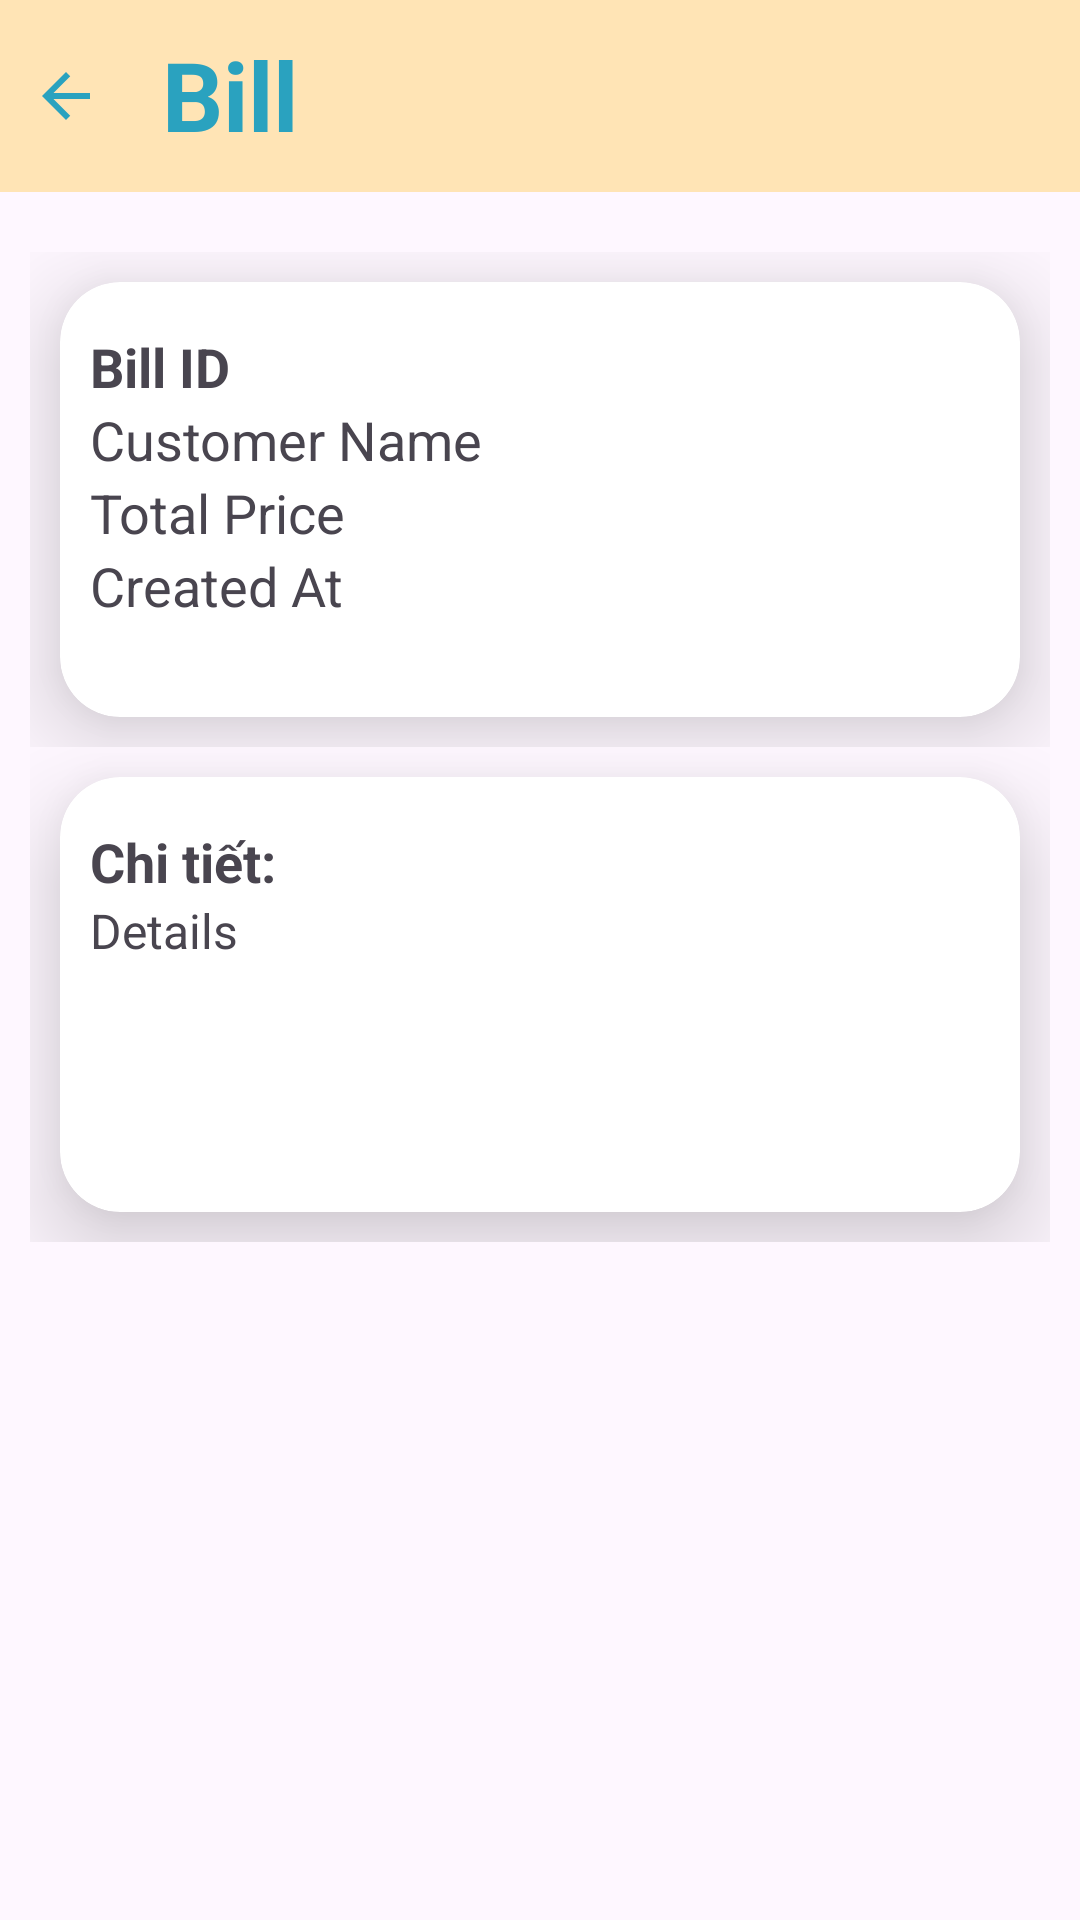

Android layout source for this screen:
<!-- AndroidManifest.xml: application theme Theme.Appbanhangonline -->
<!-- res/layout/activity_customer_bill_details.xml -->
<?xml version="1.0" encoding="utf-8"?>
<layout>
    <ScrollView
        xmlns:android="http://schemas.android.com/apk/res/android"
        xmlns:app="http://schemas.android.com/apk/res-auto"
        xmlns:tools="http://schemas.android.com/tools"
        android:layout_width="match_parent"
        android:layout_height="match_parent">

        <androidx.constraintlayout.widget.ConstraintLayout
            android:layout_width="match_parent"
            android:layout_height="wrap_content"
            android:id="@+id/constraintLayout">

            <LinearLayout
                android:id="@+id/linearLayout"
                android:layout_width="match_parent"
                android:layout_height="wrap_content"
                android:orientation="horizontal"
                android:padding="0dp"
                android:background="#FFE4B5">

                <ImageButton
                    android:id="@+id/btnBack"
                    android:layout_width="wrap_content"
                    android:layout_height="wrap_content"
                    android:background="@android:color/transparent"
                    android:padding="10dp"
                    android:layout_marginVertical="10dp"
                    android:src="@drawable/ic_back"
                    android:contentDescription="Go back" />

                <TextView
                    android:id="@+id/tvTitleBill"
                    android:layout_width="0dp"
                    android:layout_height="wrap_content"
                    android:padding="10dp"
                    android:layout_weight="1"
                    android:text="Bill"
                    android:ellipsize="end"
                    android:maxLines="1"
                    android:textColor="#2AA2BF"
                    android:textSize="32sp"
                    android:textStyle="bold" />
            </LinearLayout>

            <LinearLayout
                android:layout_width="0dp"
                android:layout_height="175dp"
                android:id="@+id/row1"
                android:orientation="horizontal"
                android:layout_marginTop="10dp"
                android:paddingTop="10dp"
                android:paddingLeft="10dp"
                android:paddingRight="10dp"
                app:layout_constraintHorizontal_bias="0.0"
                app:layout_constraintStart_toStartOf="parent"
                app:layout_constraintEnd_toEndOf="parent"
                app:layout_constraintTop_toBottomOf="@id/linearLayout">

                <androidx.cardview.widget.CardView
                    android:layout_width="0dp"
                    android:layout_height="match_parent"
                    android:id="@+id/card_category"
                    android:layout_margin="10dp"
                    android:layout_weight="1"
                    app:cardElevation="20dp"
                    app:cardCornerRadius="20dp">

                    <LinearLayout
                        android:layout_width="match_parent"
                        android:layout_height="match_parent"
                        android:orientation="vertical"
                        android:layout_marginHorizontal="10dp"
                        android:layout_marginVertical="16dp">

                        <TextView
                            android:id="@+id/tvBillID"
                            android:layout_width="wrap_content"
                            android:layout_height="wrap_content"
                            android:text="Bill ID"
                            android:textSize="18sp"
                            android:textStyle="bold" />

                        <TextView
                            android:id="@+id/tvCustomerName"
                            android:layout_width="wrap_content"
                            android:layout_height="wrap_content"
                            android:text="Customer Name"
                            android:textSize="18sp" />

                        <TextView
                            android:id="@+id/tvTotalPrice"
                            android:layout_width="wrap_content"
                            android:layout_height="wrap_content"
                            android:text="Total Price"
                            android:textSize="18sp" />

                        <TextView
                            android:id="@+id/tvCreatedAt"
                            android:layout_width="wrap_content"
                            android:layout_height="wrap_content"
                            android:text="Created At"
                            android:textSize="18sp" />

                    </LinearLayout>
                </androidx.cardview.widget.CardView>
            </LinearLayout>

            <LinearLayout
                android:layout_width="0dp"
                android:layout_height="175dp"
                android:id="@+id/row3"
                android:orientation="horizontal"
                android:paddingLeft="10dp"
                android:paddingRight="10dp"
                android:paddingBottom="10dp"
                app:layout_constraintHorizontal_bias="0.0"
                app:layout_constraintStart_toStartOf="parent"
                app:layout_constraintEnd_toEndOf="parent"
                app:layout_constraintTop_toBottomOf="@id/row1">

                <androidx.cardview.widget.CardView
                    android:id="@+id/card_chart"
                    android:layout_width="0dp"
                    android:layout_height="match_parent"
                    android:layout_margin="10dp"
                    android:layout_weight="1"
                    app:cardElevation="20dp"
                    app:cardCornerRadius="20dp">

                    <LinearLayout
                        android:layout_width="match_parent"
                        android:layout_height="match_parent"
                        android:orientation="vertical"
                        android:layout_marginHorizontal="10dp"
                        android:layout_marginVertical="16dp">

                        <TextView
                            android:layout_width="match_parent"
                            android:layout_height="wrap_content"
                            android:text="Chi tiết:"
                            android:textStyle="bold"
                            android:textSize="18sp" />

                        <TextView
                            android:id="@+id/tvDetails"
                            android:layout_width="match_parent"
                            android:layout_height="wrap_content"
                            android:text="Details"
                            android:textSize="16sp" />

                    </LinearLayout>
                </androidx.cardview.widget.CardView>

            </LinearLayout>

        </androidx.constraintlayout.widget.ConstraintLayout>

    </ScrollView>
</layout>
<!-- resources referenced by this layout -->
<resources>
  <!-- drawable ic_back (drawable) -->
  <vector android:autoMirrored="true" android:height="24dp"
      android:tint="#2AA2BF" android:viewportHeight="24"
      android:viewportWidth="24" android:width="24dp" xmlns:android="http://schemas.android.com/apk/res/android">
      <path android:fillColor="@android:color/white" android:pathData="M20,11H7.83l5.59,-5.59L12,4l-8,8 8,8 1.41,-1.41L7.83,13H20v-2z"/>
  </vector>
  <style name="Theme.Appbanhangonline" parent="Base.Theme.Appbanhangonline" />
  <style name="Base.Theme.Appbanhangonline" parent="Theme.Material3.DayNight.NoActionBar">
          
          
      </style>
</resources>
